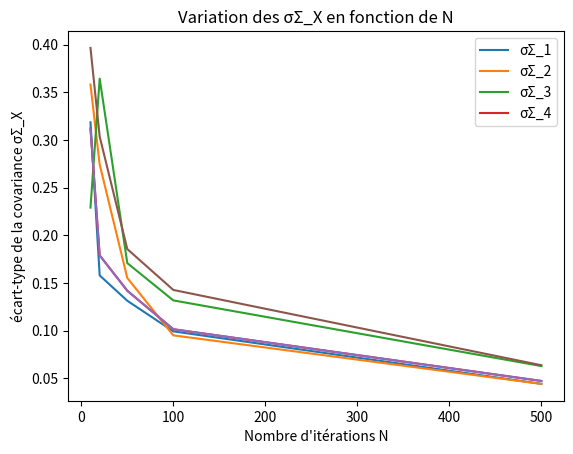

This figure's Python source:
import matplotlib.pyplot as plt
import numpy
import numpy as np

def exo1(N,showplot=False):
    assert (type(N) == int )
    mean = [3, -1]
    cov = [[1, 0], [0, 1]]  # diagonal covariance
    m_=[]
    c_=[]
    #x, y = np.random.default_rng().multivariate_normal(mean, cov, 20).T
    for i in range(N):
        # here the question is not clear
        pts = np.random.default_rng().multivariate_normal(mean, cov, size=N)
        m_.append(pts.mean(axis=0))
        c_.append(np.cov(pts,ddof=1,rowvar=False))
        if showplot:
            plt.plot(pts[:, 0], pts[:, 1], '.', alpha=0.5)

    m_mean= np.mean(m_,axis=0)
    m_std= np.std(m_,axis=0,ddof=1)
    c_mean , c_std= np.mean(c_,axis=0) ,np.std(c_,axis=0,ddof=1)
    if showplot :
        plt.axis('equal')
        plt.grid()
        plt.title(f"N={N}")
        plt.show()
        #print("moyenne =",pts.mean(axis=0))
        #print("covariance =",np.cov(pts.T))
        print("Moyenne et écart-type de m:\n",m_mean,'\n',m_std)
        print("Moyenne et écart-type de cov:\n",c_mean,'\n',c_std)
    return ( (m_mean,m_std) , (c_mean,c_std) )

if __name__=='__main__':
    np.random.seed(0)
    N=[10,20,50,100,500]

    std_M=[]
    std_Cov=[]
    for n in N:
        m,cov=exo1(n)
        std_M.append(m[1]) # store the std for the mean
        std_Cov.append(cov[1]) # store the std for the Cov

    plt.plot(np.array([N,N]).T,std_M)
    plt.legend(['σm_1', 'σm_2'])
    plt.title('Variation des σm_X en fonction de N')
    plt.xlabel("Nombre d'itérations N")
    plt.ylabel("écart-type de la moyenne σm_X")
    plt.show()

    std_Cov=np.array(std_Cov).reshape((5,4))# 5X4

    plt.plot(np.array([N]*4).T, std_Cov, )
    plt.legend(['σΣ_'+str(i) for i in range(1,5)])
    plt.title('Variation des σΣ_X en fonction de N')
    plt.xlabel("Nombre d'itérations N")
    plt.ylabel("écart-type de la covariance σΣ_X")
    plt.show()